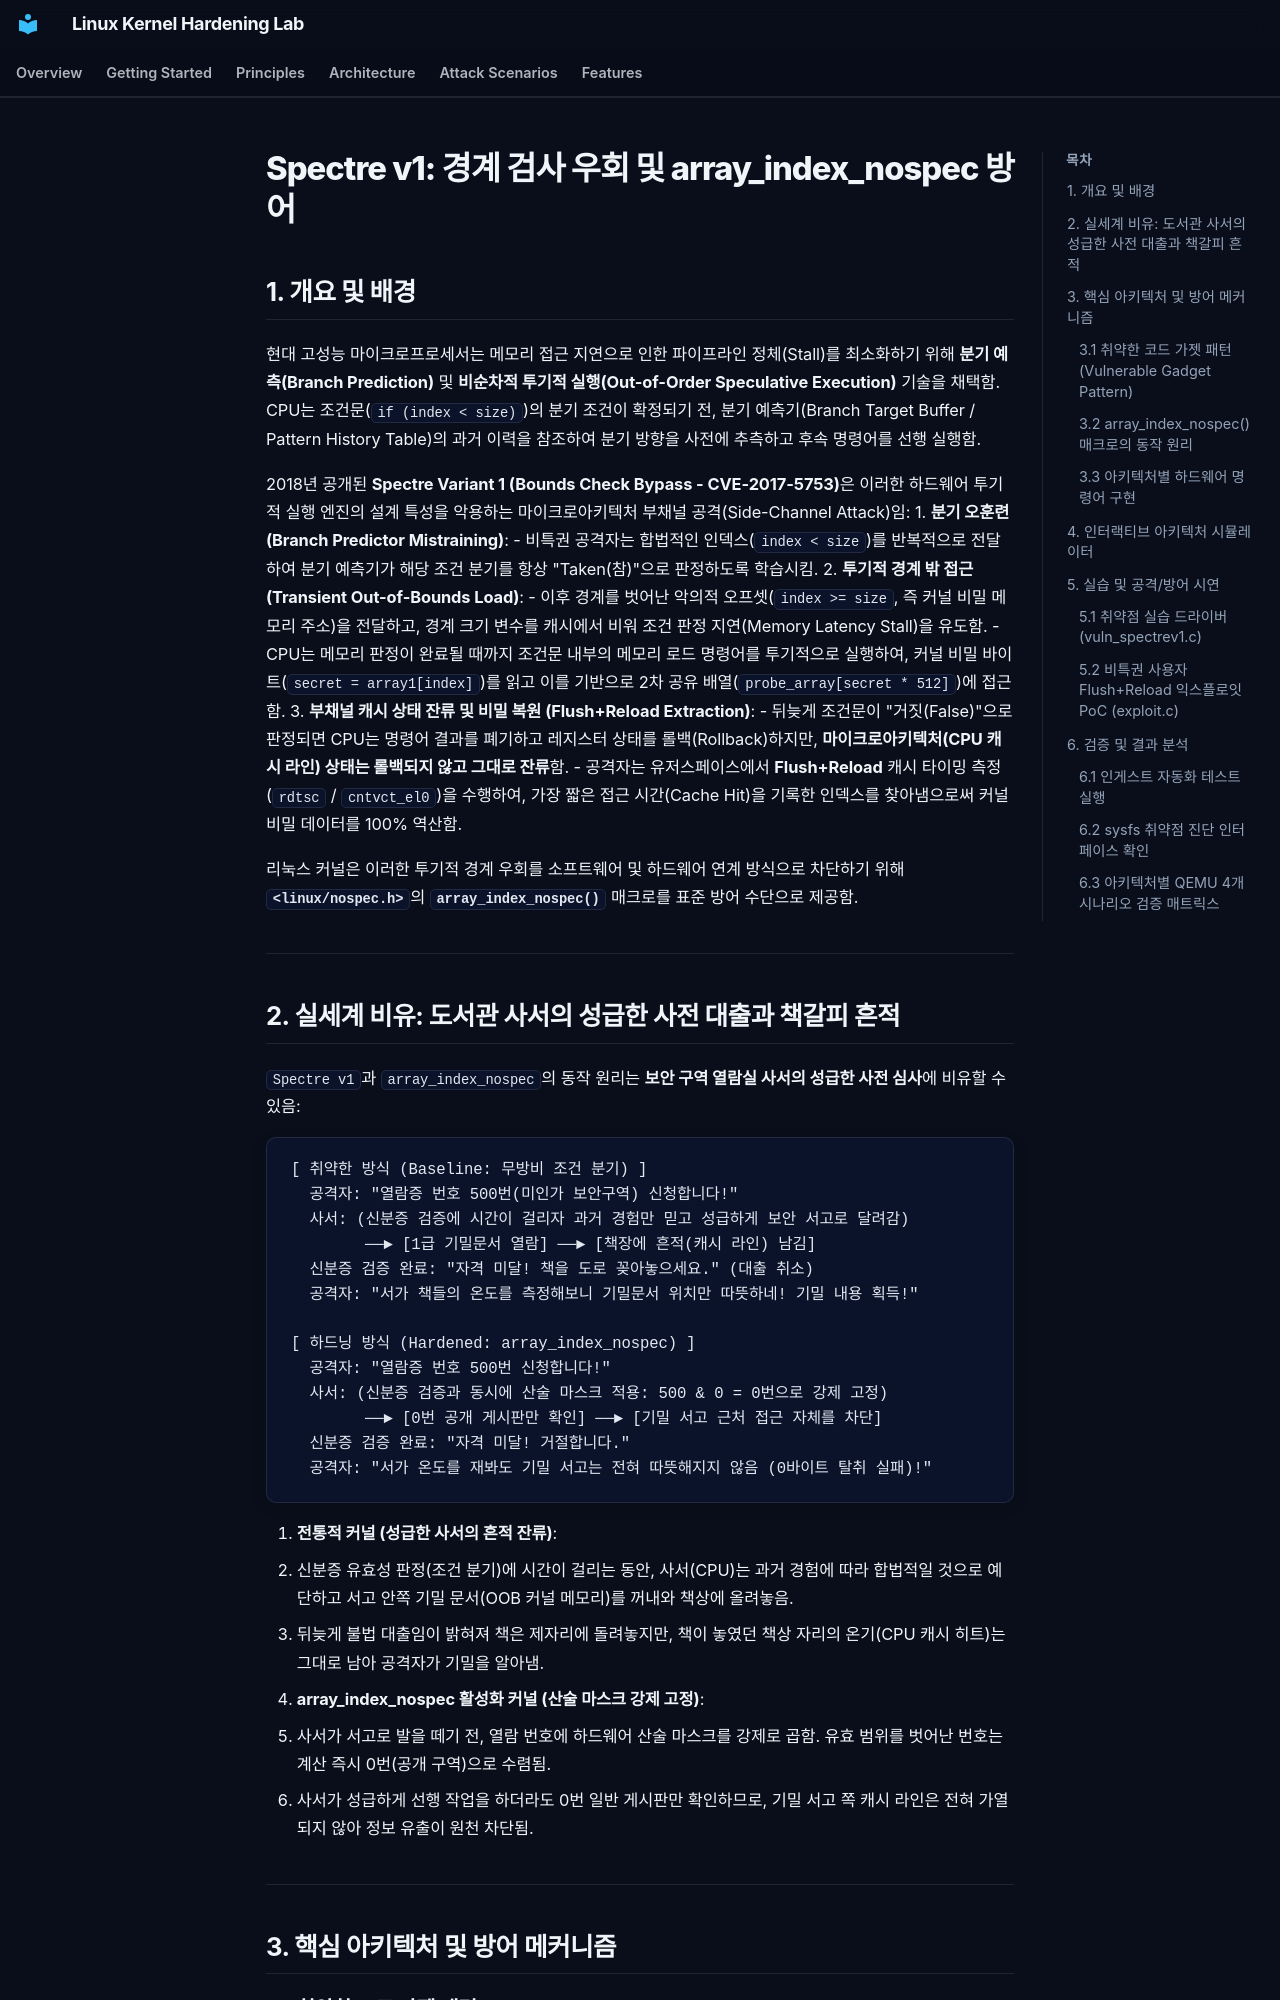

repository: auking45/linux-kernel-hardening-lab · page: ko/features/22-spectre-v1/index.html · generator: mkdocs

# Spectre v1: 경계 검사 우회 및 array_index_nospec 방어

## 1. 개요 및 배경

현대 고성능 마이크로프로세서는 메모리 접근 지연으로 인한 파이프라인 정체(Stall)를 최소화하기 위해 **분기 예측(Branch Prediction)** 및 **비순차적 투기적 실행(Out-of-Order Speculative Execution)** 기술을 채택함. CPU는 조건문(`if (index < size)`)의 분기 조건이 확정되기 전, 분기 예측기(Branch Target Buffer / Pattern History Table)의 과거 이력을 참조하여 분기 방향을 사전에 추측하고 후속 명령어를 선행 실행함.

2018년 공개된 **Spectre Variant 1 (Bounds Check Bypass - CVE-2017-5753)**은 이러한 하드웨어 투기적 실행 엔진의 설계 특성을 악용하는 마이크로아키텍처 부채널 공격(Side-Channel Attack)임:
1. **분기 오훈련 (Branch Predictor Mistraining)**:
   - 비특권 공격자는 합법적인 인덱스(`index < size`)를 반복적으로 전달하여 분기 예측기가 해당 조건 분기를 항상 "Taken(참)"으로 판정하도록 학습시킴.
2. **투기적 경계 밖 접근 (Transient Out-of-Bounds Load)**:
   - 이후 경계를 벗어난 악의적 오프셋(`index >= size`, 즉 커널 비밀 메모리 주소)을 전달하고, 경계 크기 변수를 캐시에서 비워 조건 판정 지연(Memory Latency Stall)을 유도함.
   - CPU는 메모리 판정이 완료될 때까지 조건문 내부의 메모리 로드 명령어를 투기적으로 실행하여, 커널 비밀 바이트(`secret = array1[index]`)를 읽고 이를 기반으로 2차 공유 배열(`probe_array[secret * 512]`)에 접근함.
3. **부채널 캐시 상태 잔류 및 비밀 복원 (Flush+Reload Extraction)**:
   - 뒤늦게 조건문이 "거짓(False)"으로 판정되면 CPU는 명령어 결과를 폐기하고 레지스터 상태를 롤백(Rollback)하지만, **마이크로아키텍처(CPU 캐시 라인) 상태는 롤백되지 않고 그대로 잔류**함.
   - 공격자는 유저스페이스에서 **Flush+Reload** 캐시 타이밍 측정(`rdtsc` / `cntvct_el0`)을 수행하여, 가장 짧은 접근 시간(Cache Hit)을 기록한 인덱스를 찾아냄으로써 커널 비밀 데이터를 100% 역산함.

리눅스 커널은 이러한 투기적 경계 우회를 소프트웨어 및 하드웨어 연계 방식으로 차단하기 위해 **`<linux/nospec.h>`**의 **`array_index_nospec()`** 매크로를 표준 방어 수단으로 제공함.

---
